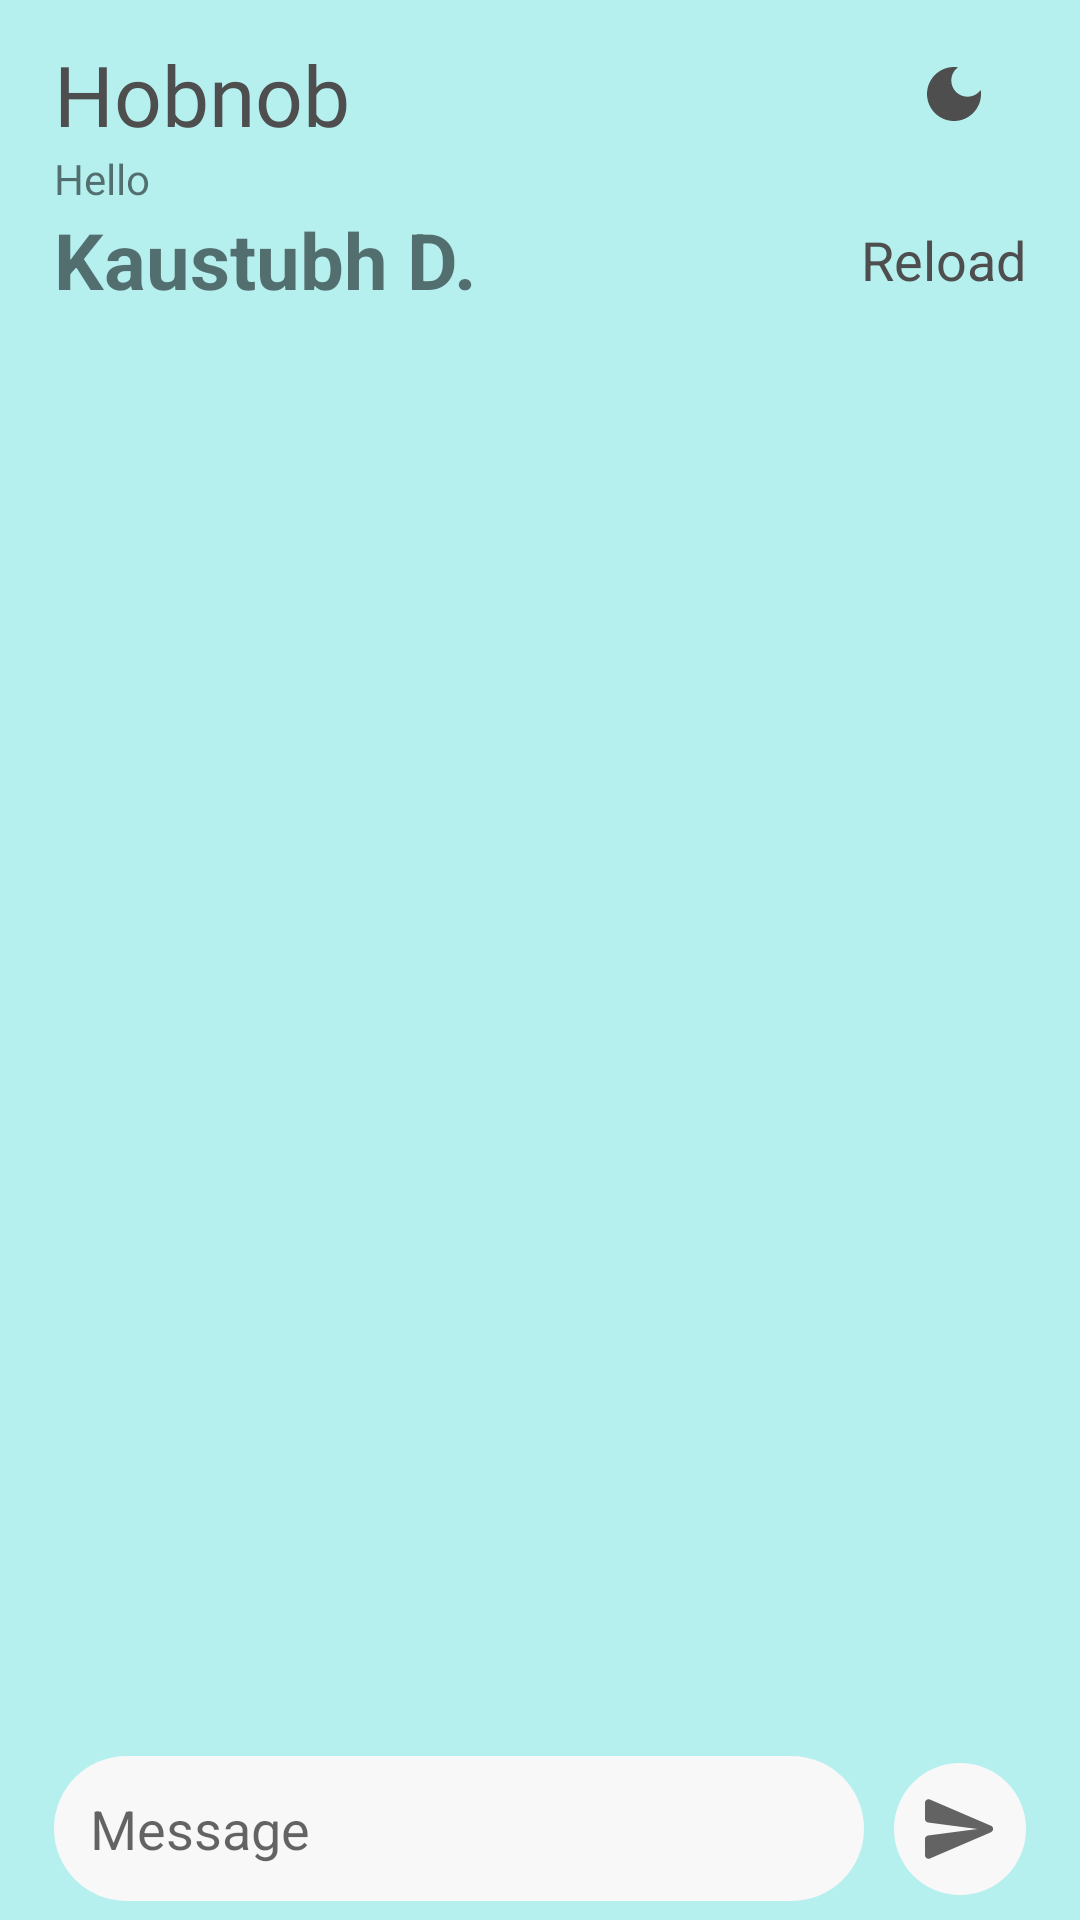

Reconstruct the res/layout file that produces this screen, plus the resources it refers to.
<!-- AndroidManifest.xml: application theme Theme.Hobnob -->
<!-- res/layout/activity_main.xml -->
<?xml version="1.0" encoding="utf-8"?>
<androidx.drawerlayout.widget.DrawerLayout xmlns:android="http://schemas.android.com/apk/res/android"
    xmlns:app="http://schemas.android.com/apk/res-auto"
    xmlns:tools="http://schemas.android.com/tools"
    android:layout_width="match_parent"
    android:layout_height="match_parent"
    tools:context=".view.main.MainActivity">

    <androidx.constraintlayout.widget.ConstraintLayout
        android:layout_width="match_parent"
        android:layout_height="match_parent"
        android:background="@drawable/bg_gradient_secondary">

        <TextView
            android:id="@+id/tvLogo"
            android:layout_width="wrap_content"
            android:layout_height="wrap_content"
            android:fontFamily="@font/bukhari_script"
            android:text="@string/app_name"
            android:textColor="@color/textPrimary"
            android:textSize="28sp"
            app:layout_constraintStart_toStartOf="@id/marginStart"
            app:layout_constraintTop_toTopOf="@id/marginTop" />

        <ImageView
            android:id="@+id/uiMode"
            android:layout_width="wrap_content"
            android:layout_height="wrap_content"
            android:layout_marginEnd="12dp"
            android:src="@drawable/ic_baseline_dark_mode_24"
            app:layout_constraintBottom_toBottomOf="@id/tvLogo"
            app:layout_constraintEnd_toStartOf="@id/ivMenu"
            app:layout_constraintTop_toTopOf="@id/tvLogo"
            app:tint="@color/textPrimary" />

        <ImageView
            android:id="@+id/ivMenu"
            android:layout_width="wrap_content"
            android:layout_height="wrap_content"
            android:src="@drawable/ic_round_menu_24"
            app:layout_constraintBottom_toBottomOf="@id/tvLogo"
            app:layout_constraintEnd_toEndOf="@id/marginEnd"
            app:layout_constraintTop_toTopOf="@id/tvLogo"
            app:tint="@color/textPrimary" />

        <TextView
            android:id="@+id/tvHello"
            android:layout_width="wrap_content"
            android:layout_height="wrap_content"
            android:text="@string/hello"
            app:layout_constraintStart_toStartOf="@id/marginStart"
            app:layout_constraintTop_toBottomOf="@id/tvLogo" />

        <TextView
            android:id="@+id/tvUsername"
            android:layout_width="wrap_content"
            android:layout_height="wrap_content"
            android:text="Kaustubh D."
            android:textSize="26sp"
            android:textStyle="bold"
            app:layout_constraintStart_toStartOf="@id/marginStart"
            app:layout_constraintTop_toBottomOf="@id/tvHello"
            tools:ignore="HardcodedText" />

        <TextView
            android:id="@+id/retry"
            android:layout_width="wrap_content"
            android:layout_height="wrap_content"
            android:drawablePadding="6dp"
            android:text="Reload"
            android:textColor="@color/textPrimary"
            android:textSize="18sp"
            app:drawableStartCompat="@drawable/ic_round_sync_24"
            app:layout_constraintBottom_toBottomOf="@id/tvUsername"
            app:layout_constraintEnd_toEndOf="@id/marginEnd"
            app:layout_constraintTop_toTopOf="@id/tvUsername" />

        <androidx.recyclerview.widget.RecyclerView
            android:id="@+id/recyclerMsg"
            android:layout_width="0dp"
            android:layout_height="0dp"
            android:layout_marginTop="10dp"
            android:clipToPadding="false"
            android:overScrollMode="never"
            android:paddingBottom="8dp"
            app:layoutManager="androidx.recyclerview.widget.LinearLayoutManager"
            app:layout_constraintBottom_toTopOf="@id/etMessage"
            app:layout_constraintEnd_toEndOf="@id/marginEnd"
            app:layout_constraintStart_toStartOf="@id/marginStart"
            app:layout_constraintTop_toBottomOf="@id/tvUsername"
            app:stackFromEnd="true"
            tools:listitem="@layout/item_message" />

        <ProgressBar
            android:id="@+id/msgProgress"
            android:layout_width="wrap_content"
            android:layout_height="wrap_content"
            android:layout_marginBottom="14dp"
            android:visibility="gone"
            app:layout_constraintBottom_toTopOf="@id/etMessage"
            app:layout_constraintEnd_toEndOf="@id/marginEnd"
            app:layout_constraintStart_toStartOf="@id/marginStart" />

        <EditText
            android:id="@+id/etMessage"
            android:layout_width="0dp"
            android:layout_height="wrap_content"
            android:layout_marginTop="14dp"
            android:layout_marginEnd="10dp"
            android:background="@drawable/bg_rounded"
            android:hint="Message"
            android:inputType="textCapSentences|textMultiLine"
            android:maxHeight="120dp"
            android:padding="12dp"
            android:textColor="@color/textPrimary"
            android:textSize="18sp"
            app:layout_constraintBottom_toTopOf="@id/marginBottom"
            app:layout_constraintEnd_toStartOf="@id/ivSend"
            app:layout_constraintStart_toEndOf="@id/marginStart" />

        <ImageView
            android:id="@+id/ivSend"
            android:layout_width="wrap_content"
            android:layout_height="wrap_content"
            android:background="@drawable/bg_rounded"
            android:padding="8dp"
            android:src="@drawable/ic_round_send_24"
            app:layout_constraintBottom_toBottomOf="@id/etMessage"
            app:layout_constraintEnd_toStartOf="@id/marginEnd"
            app:layout_constraintStart_toEndOf="@id/etMessage"
            app:layout_constraintTop_toTopOf="@id/etMessage" />

        <androidx.constraintlayout.widget.Guideline
            android:id="@+id/marginStart"
            android:layout_width="wrap_content"
            android:layout_height="wrap_content"
            android:orientation="vertical"
            app:layout_constraintGuide_percent=".05" />

        <androidx.constraintlayout.widget.Guideline
            android:id="@+id/marginEnd"
            android:layout_width="wrap_content"
            android:layout_height="wrap_content"
            android:orientation="vertical"
            app:layout_constraintGuide_percent=".95" />

        <androidx.constraintlayout.widget.Guideline
            android:id="@+id/marginTop"
            android:layout_width="wrap_content"
            android:layout_height="wrap_content"
            android:orientation="horizontal"
            app:layout_constraintGuide_percent=".02" />

        <androidx.constraintlayout.widget.Guideline
            android:id="@+id/marginBottom"
            android:layout_width="wrap_content"
            android:layout_height="wrap_content"
            android:orientation="horizontal"
            app:layout_constraintGuide_percent=".99" />

    </androidx.constraintlayout.widget.ConstraintLayout>

    <com.google.android.material.navigation.NavigationView
        android:layout_width="wrap_content"
        android:layout_height="match_parent"
        android:layout_gravity="end">

        <androidx.constraintlayout.widget.ConstraintLayout
            android:layout_width="match_parent"
            android:layout_height="match_parent"
            android:background="@drawable/bg_gradient_secondary">

            <TextView
                android:id="@+id/tvLogOut"
                android:layout_width="0dp"
                android:layout_height="wrap_content"
                android:layout_marginTop="20dp"
                android:gravity="center"
                android:padding="8dp"
                android:text="Log out"
                android:textColor="@color/textPrimary"
                android:textSize="18sp"
                app:layout_constraintEnd_toEndOf="parent"
                app:layout_constraintStart_toStartOf="parent"
                app:layout_constraintTop_toTopOf="parent" />

            <TextView
                android:id="@+id/tvDeleteAc"
                android:layout_width="0dp"
                android:layout_height="wrap_content"
                android:gravity="center"
                android:padding="8dp"
                android:text="Delete account"
                android:textColor="@color/textPrimary"
                android:textSize="18sp"
                app:layout_constraintEnd_toEndOf="parent"
                app:layout_constraintStart_toStartOf="parent"
                app:layout_constraintTop_toBottomOf="@id/tvLogOut" />

        </androidx.constraintlayout.widget.ConstraintLayout>
    </com.google.android.material.navigation.NavigationView>
</androidx.drawerlayout.widget.DrawerLayout>
<!-- res/layout/item_message.xml (included above) -->
<?xml version="1.0" encoding="utf-8"?>
<androidx.constraintlayout.widget.ConstraintLayout xmlns:android="http://schemas.android.com/apk/res/android"
    xmlns:app="http://schemas.android.com/apk/res-auto"
    android:id="@+id/msgParent"
    android:layout_width="match_parent"
    android:layout_height="wrap_content">

    <com.google.android.material.card.MaterialCardView
        android:id="@+id/msgCard"
        android:layout_width="0dp"
        android:layout_height="wrap_content"
        android:layout_margin="5dp"
        app:cardCornerRadius="16dp"
        app:layout_constraintBottom_toBottomOf="parent"
        app:layout_constraintStart_toStartOf="parent"
        app:layout_constraintTop_toTopOf="parent"
        app:layout_constraintWidth_percent=".8">

        <androidx.constraintlayout.widget.ConstraintLayout
            android:id="@+id/msgContainer"
            android:layout_width="match_parent"
            android:layout_height="match_parent"
            android:background="@color/bgMessageReceived">

            <TextView
                android:id="@+id/tvSender"
                android:layout_width="match_parent"
                android:layout_height="wrap_content"
                android:layout_marginStart="8dp"
                android:layout_marginTop="8dp"
                android:layout_marginEnd="8dp"
                android:layout_marginBottom="2dp"
                android:text="@string/s_said"
                android:textColor="@color/textPrimary"
                app:layout_constraintStart_toStartOf="parent"
                app:layout_constraintTop_toTopOf="parent" />

            <TextView
                android:id="@+id/tvBody"
                android:layout_width="0dp"
                android:layout_height="wrap_content"
                android:layout_marginBottom="8dp"
                android:textColor="@color/textPrimary"
                android:textSize="16sp"
                app:layout_constraintBottom_toBottomOf="parent"
                app:layout_constraintEnd_toEndOf="@id/tvSender"
                app:layout_constraintStart_toStartOf="@id/tvSender"
                app:layout_constraintTop_toBottomOf="@id/tvSender" />

        </androidx.constraintlayout.widget.ConstraintLayout>
    </com.google.android.material.card.MaterialCardView>
</androidx.constraintlayout.widget.ConstraintLayout>
<!-- resources referenced by this layout -->
<resources>
  <color name="bgMessageReceived">#F9F7F0</color>
  <color name="textPrimary">#4E4E4E</color>
  <!-- drawable bg_gradient_secondary (drawable) -->
  <?xml version="1.0" encoding="utf-8"?>
  <shape xmlns:android="http://schemas.android.com/apk/res/android">
      <gradient
          android:endColor="@color/secondaryGradientEnd"
          android:startColor="@color/secondaryGradientStart" />
  </shape>
  <!-- drawable bg_rounded (drawable) -->
  <?xml version="1.0" encoding="utf-8"?>
  <shape xmlns:android="http://schemas.android.com/apk/res/android"
      android:shape="rectangle">
  
      <solid android:color="@color/bgMessageBox"/>
      <corners android:radius="25dp" />
  
  </shape>
  <!-- drawable ic_baseline_dark_mode_24 (drawable) -->
  <vector xmlns:android="http://schemas.android.com/apk/res/android"
      xmlns:aapt="http://schemas.android.com/aapt"
      android:width="24dp"
      android:height="24dp"
      android:viewportWidth="24"
      android:viewportHeight="24">
      <path
          android:pathData="M12,3c-4.97,0 -9,4.03 -9,9s4.03,9 9,9s9,-4.03 9,-9c0,-0.46 -0.04,-0.92 -0.1,-1.36c-0.98,1.37 -2.58,2.26 -4.4,2.26c-2.98,0 -5.4,-2.42 -5.4,-5.4c0,-1.81 0.89,-3.42 2.26,-4.4C12.92,3.04 12.46,3 12,3L12,3z"
          android:fillColor="#000"/>
  </vector>
  <!-- drawable ic_round_send_24 (drawable) -->
  <vector android:autoMirrored="true" android:height="28dp"
      android:tint="?attr/colorControlNormal" android:viewportHeight="24"
      android:viewportWidth="24" android:width="28dp" xmlns:android="http://schemas.android.com/apk/res/android">
      <path android:fillColor="@android:color/white" android:pathData="M3.4,20.4l17.45,-7.48c0.81,-0.35 0.81,-1.49 0,-1.84L3.4,3.6c-0.66,-0.29 -1.39,0.2 -1.39,0.91L2,9.12c0,0.5 0.37,0.93 0.87,0.99L17,12 2.87,13.88c-0.5,0.07 -0.87,0.5 -0.87,1l0.01,4.61c0,0.71 0.73,1.2 1.39,0.91z"/>
  </vector>
  <string name="app_name">Hobnob</string>
  <string name="hello">Hello</string>
  <string name="s_said">%s said:</string>
  <style name="Theme.Hobnob" parent="Theme.MaterialComponents.DayNight.NoActionBar">
          
          <item name="colorPrimary">@color/purple_500</item>
          <item name="colorPrimaryVariant">@color/purple_700</item>
          <item name="colorOnPrimary">@color/white</item>
          
          <item name="colorSecondary">@color/teal_200</item>
          <item name="colorSecondaryVariant">@color/teal_700</item>
          <item name="colorOnSecondary">@color/black</item>
          
  
          <item name="android:statusBarColor" tools:targetApi="l">@color/bgLogo</item>
          <item name="android:navigationBarColor" tools:targetApi="l">@color/bgLogo</item>
          <item name="android:forceDarkAllowed" tools:targetApi="q">false</item>
          
          <item name="android:windowLightNavigationBar" tools:targetApi="p">true</item>
          <item name="android:windowLightStatusBar" tools:targetApi="p">true</item>
      </style>
  <color name="secondaryGradientEnd">#B5F0EF</color>
  <color name="secondaryGradientStart">#B5F0EF</color>
  <color name="bgMessageBox">#F8F8F8</color>
  <color name="purple_500">#FF6200EE</color>
  <color name="purple_700">#FF3700B3</color>
  <color name="white">#FFFFFFFF</color>
  <color name="teal_200">#FF03DAC5</color>
  <color name="teal_700">#FF018786</color>
  <color name="black">#FF000000</color>
  <color name="bgLogo">#B5F0EF</color>
</resources>
